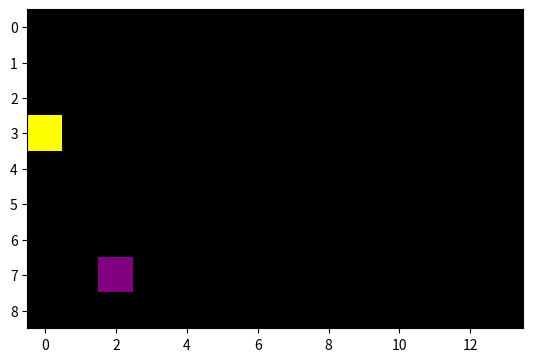

The matplotlib source for this figure:
import numpy as np 
import matplotlib.pyplot  as plt  
from matplotlib.colors import  ListedColormap  


class SnakeEnv:
    def __init__(self, H:int, W:int):
        self.H  = H
        self.W = W
        self.object2code = {'Free':0,
                            'Snake':1,
                            'Food':2,
                            'Head':3,
                            'Out':4}
        
        self.Reset()


    def Reset(self):
        self.Map = np.zeros((self.H,self.W),dtype=np.int8)
        self.ResetFood()
        self.ResetSnake()

    def ResetFood(self):
        m = self.Map == self.object2code['Food']
        self.Map[m] = self.object2code['Free']
        h = np.random.randint(low=0, high=self.H)
        w = np.random.randint(low=0, high=self.W)
        while self.Map[h,w] != self.object2code['Free']:
            h = np.random.randint(low=0, high=self.H)
            w = np.random.randint(low=0, high=self.W)
        self.Map[h,w] = self.object2code['Food']
        self.Food = np.array([w,h])

    def ResetSnake(self):
        m1 = self.Map == self.object2code['Snake']
        m2 = self.Map == self.object2code['Head']
        self.Map[m1] = self.object2code['Free']
        self.Map[m2] = self.object2code['Free']
        h = np.random.randint(low=0, high=self.H)
        w = np.random.randint(low=0, high=self.W)
        while self.Map[h,w] != self.object2code['Free']:
            h = np.random.randint(low=0, high=self.H)
            w = np.random.randint(low=0, high=self.W)
        self.Map[h,w] = self.object2code['Head']
        self.Head = np.array([w,h])
        self.Snake = []

    def show(self):
        colors = ['black', 'orange','yellow','purple']  

        cmap = ListedColormap(colors)

        plt.imshow(self.Map, cmap=cmap)
        plt.show()

Env = SnakeEnv(9,14)
Env.show()

print("end")